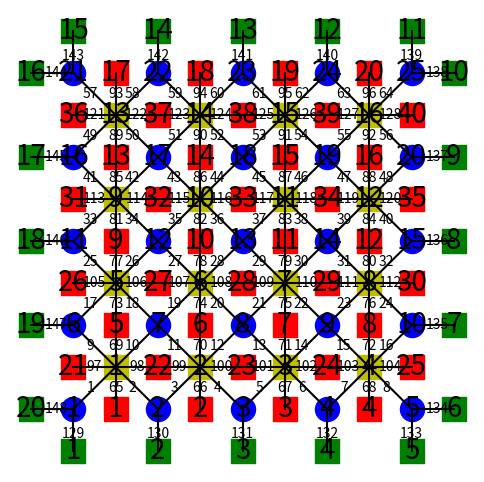

Write the Python code that produced this figure.
import numpy as np
import matplotlib.pyplot as plt
P_x = 6
P_y = 6

plt.figure(1,figsize=(P_x,P_y))
number1 = 0
total_number = 0
for y in range(1,P_y,1):
    for x in range(1,P_x,1):
        number1 += 1
        plt.scatter(x,y,s=300,c='b')
        plt.text(x,y,number1,fontsize=20,verticalalignment='center',horizontalalignment='center')
number_2 = 0
for y in range(1,P_y,1):
    for x in range(1,(P_x-1),1):
        number_2+=1
        plt.scatter(x+0.5,y,s=300,c='r',marker='s')
        plt.text(x+0.5,y,number_2,fontsize=20,verticalalignment='center',horizontalalignment='center')

for y in range(1,(P_y-1),1):
    for x in range(1,P_x,1):
        number_2+=1
        plt.scatter(x,y+0.5,s=300,c='r',marker='s')
        plt.text(x,y+0.5,number_2,fontsize=20,verticalalignment='center',horizontalalignment='center')


number_3 = 0
for y in range(1,(P_y-1),1):
    for x in range(1,(P_x-1),1):
        number_3+=1
        plt.scatter(x+0.5,y+0.5,s=300,c='y',marker='s')
        plt.text(x+0.5,y+0.5,number_3,fontsize=20,verticalalignment='center',horizontalalignment='center')
#畫黃色方塊的左右線段
for y in range(1,(P_y-1),1):
    for x in range(1,(P_x-1),1):
        plt.plot([x,x+0.5],[y+0.5,y+0.5], color='black')
        plt.plot([x+0.5,x+1],[y+0.5,y+0.5], color='black')
#畫黃色方塊的上下線段
for y in range(1,(P_y-1),1):
    for x in range(1,(P_x-1),1):
        plt.plot([x+0.5,x+0.5],[y,y+0.5], color='black')
        plt.plot([x+0.5,x+0.5],[y+0.5,y+1], color='black')
#畫黃色方塊的左上左下線段
for y in range(1,(P_y-1),1):
    for x in range(1,(P_x-1),1):
        plt.plot([x+0.5,x],[y+0.5,y+1], color='black')
        plt.plot([x+0.5,x],[y+0.5,y], color='black')
        total_number+=1
#畫黃色方塊的右上右下線段
for y in range(1,(P_y-1),1):
    for x in range(1,(P_x-1),1):
        plt.plot([x+0.5,x+1],[y+0.5,y], color='black')
        plt.plot([x+0.5,x+1],[y+0.5,y+1], color='black')
#############
#線編號
line_count = 1
for y in np.arange(1,P_y,0.5):
    for x in np.arange(1,P_x,0.5):
        if x < P_x-1 and y < P_y-1:
            plt.text(x+0.2, y+0.25, str(line_count), ha='center', va='center',color='black') #設定斜線字體
            line_count+=1
for y in np.arange(1,P_y,0.5):
    for x in np.arange(1,P_x,1):
        if x<P_x-1 and y<P_y-1:
            plt.text(x+0.5, y+0.25, str(line_count), ha='center', va='center',color='black') #設定直線字體
            line_count+=1
for y in np.arange(1,P_y,1):
    for x in np.arange(1,P_x,0.5):
        if x<P_x-1 and y<P_y-1:
            plt.text(x+0.25, y+0.5, str(line_count), ha='center', va='center',color='black') #設定橫線字體
            line_count+=1
#畫最外圍四方形
number_4 = 0
for y in range(1,2,1):
    for x in range(1,P_x,1):
        number_4+=1
        plt.scatter(x,y-0.5,s=300,c='g',marker='s')
        plt.text(x,y-0.5,number_4,fontsize=20,verticalalignment='center',horizontalalignment='center')
        plt.plot([x,x],[y-0.5,y], color='black')#畫線段
        plt.text(x, y-0.3, str(line_count), ha='center', va='center',color='black') #設定橫線字體
        line_count+=1
for y in range(1,P_y,1):
    for x in range(P_x,P_x+1,1):
        number_4+=1
        plt.scatter(x-0.5,y,s=300,c='g',marker='s')
        plt.text(x-0.5,y,number_4,fontsize=20,verticalalignment='center',horizontalalignment='center')
        plt.plot([x-0.5,x-1],[y,y], color='black')#畫線段
        plt.text(x-0.7, y, str(line_count), ha='center', va='center',color='black') #設定橫線字體
        line_count+=1
for y in range(P_y,P_y+1,1):
    for x in range(P_x,1,-1):
        number_4+=1
        plt.scatter(x-1,y-0.5,s=300,c='g',marker='s')
        plt.text(x-1,y-0.5,number_4,fontsize=20,verticalalignment='center',horizontalalignment='center')
        plt.plot([x-1,x-1],[y-0.5,y-1], color='black')#畫線段
        plt.text(x-1, y-0.8, str(line_count), ha='center', va='center',color='black') #設定橫線字體
        line_count+=1
for y in range(P_y,1,-1):
    for x in range(1,2,1):
        number_4+=1
        plt.scatter(x-0.5,y-1,s=300,c='g',marker='s')
        plt.text(x-0.5,y-1,number_4,fontsize=20,verticalalignment='center',horizontalalignment='center')
        plt.plot([x-0.5,x],[y-1,y-1], color='black')#畫線段
        plt.text(x-0.2, y-1, str(line_count), ha='center', va='center',color='black') #設定橫線字體
        line_count+=1
#############
plt.axis("off")
plt.show()